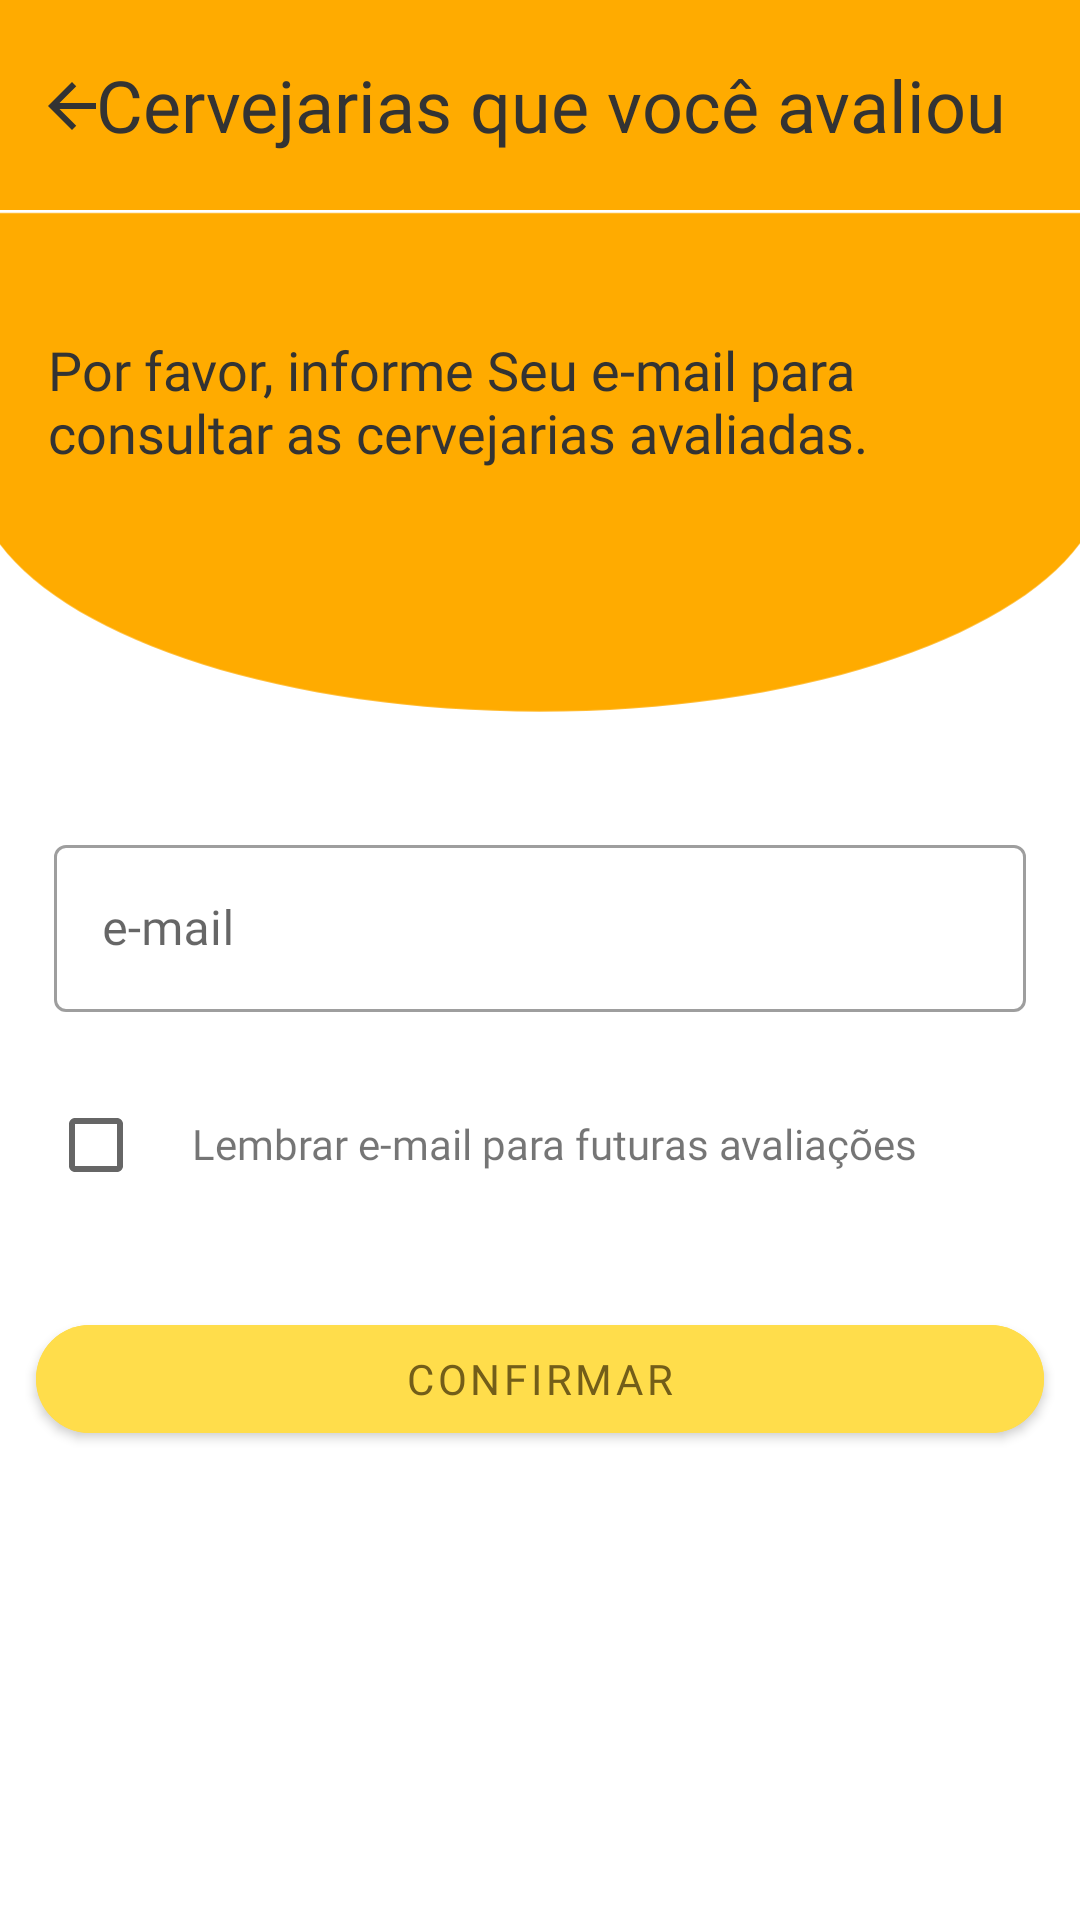

Write the Android layout XML for this screen, with the resource values it uses.
<!-- AndroidManifest.xml: application theme Theme.CiandtBrewery -->
<!-- res/layout/personal_evaluation_fragment.xml -->
<?xml version="1.0" encoding="utf-8"?>
<androidx.constraintlayout.widget.ConstraintLayout xmlns:android="http://schemas.android.com/apk/res/android"
    android:layout_width="match_parent"
    android:layout_height="match_parent"
    xmlns:app="http://schemas.android.com/apk/res-auto"
    xmlns:tools="http://schemas.android.com/tools"
    android:id="@+id/clEvaluatedFragment">

    <androidx.appcompat.widget.Toolbar
        android:id="@+id/toolbar_Evaluation"
        android:layout_width="match_parent"
        android:layout_height="70dp"
        android:background="@color/yellow_home"
        app:layout_constraintEnd_toEndOf="parent"
        app:layout_constraintStart_toStartOf="parent"
        app:layout_constraintTop_toTopOf="parent">

        <ImageButton
            android:id="@+id/ib_evaluation_back"
            android:layout_width="wrap_content"
            android:layout_height="wrap_content"
            android:background="@color/yellow_icon"
            android:src="@drawable/ic_color_back"
            tools:ignore="ContentDescription"
            />

        <TextView
            android:id="@+id/tv_BreweryEvaluation"
            android:layout_width="wrap_content"
            android:layout_height="wrap_content"
            android:layout_gravity="center"
            android:fontFamily="@font/roboto"
            android:text="@string/your_brewery_evaluated"
            android:textColor="@color/brewery_black"
            android:textSize="24sp"
            app:layout_constraintStart_toStartOf="parent"
            app:layout_constraintTop_toTopOf="parent" />

    </androidx.appcompat.widget.Toolbar>

    <ImageView
        android:id="@+id/ivBorderEvaluation"
        android:layout_width="match_parent"
        android:layout_height="200dp"
        android:layout_marginTop="55dp"
        android:src="@drawable/ic_background"
        app:layout_constraintEnd_toEndOf="parent"
        app:layout_constraintStart_toStartOf="parent"
        app:layout_constraintTop_toTopOf="parent"
        tools:ignore="ContentDescription"
        />

    <androidx.constraintlayout.widget.ConstraintLayout
        android:id="@+id/container1"
        android:layout_width="match_parent"
        android:layout_height="0dp"
        android:layout_marginTop="41dp"
        android:visibility="visible"
        app:layout_constraintBottom_toBottomOf="parent"
        app:layout_constraintEnd_toEndOf="parent"
        app:layout_constraintStart_toStartOf="parent"
        app:layout_constraintTop_toBottomOf="@+id/toolbar_Evaluation">

        <TextView
            android:id="@+id/tvBreweryEvaluation"
            android:layout_width="0dp"
            android:layout_height="wrap_content"
            android:layout_marginStart="16dp"
            android:layout_marginEnd="70dp"
            android:fontFamily="@font/roboto_medium"
            android:text="@string/please_inform_your_email"
            android:textColor="@color/brewery_black"
            android:textSize="18sp"
            app:layout_constraintEnd_toEndOf="parent"
            app:layout_constraintStart_toStartOf="parent"
            app:layout_constraintTop_toTopOf="parent" />

        <com.google.android.material.textfield.TextInputLayout
            android:id="@+id/til_breweryEmail_evaluation"
            style="@style/Widget.MaterialComponents.TextInputLayout.OutlinedBox"
            android:layout_width="match_parent"
            android:layout_height="wrap_content"
            android:layout_marginHorizontal="18dp"
            android:layout_marginTop="120dp"
            android:hint="@string/hint_email"
            app:errorEnabled="true"
            app:layout_constraintEnd_toEndOf="parent"
            app:layout_constraintStart_toStartOf="parent"
            app:layout_constraintTop_toBottomOf="@id/tvBreweryEvaluation"
            app:startIconDrawable="@drawable/ic_email">

            <com.google.android.material.textfield.TextInputEditText
                android:id="@+id/tiet_email_evaluation"
                android:layout_width="match_parent"
                android:layout_height="wrap_content"
                android:fontFamily="@font/roboto"
                android:inputType="textEmailAddress"
                android:textSize="16sp" />
        </com.google.android.material.textfield.TextInputLayout>

        <CheckBox
            android:id="@+id/checkbox_email_evaluation"
            android:layout_width="wrap_content"
            android:layout_height="wrap_content"
            android:layout_marginStart="16dp"
            app:layout_constraintStart_toStartOf="parent"
            app:layout_constraintTop_toBottomOf="@id/til_breweryEmail_evaluation" />

        <TextView
            android:id="@+id/tv_remember_email_evaluation"
            android:layout_width="wrap_content"
            android:layout_height="wrap_content"
            android:layout_marginTop="14dp"
            android:fontFamily="@font/roboto"
            android:text="@string/remember_email"
            android:textSize="14sp"
            app:layout_constraintStart_toEndOf="@id/checkbox_email_evaluation"
            app:layout_constraintTop_toBottomOf="@id/til_breweryEmail_evaluation" />

        <com.google.android.material.button.MaterialButton
            android:id="@+id/confirm_btn_evaluation"
            android:layout_width="336dp"
            android:layout_height="wrap_content"
            android:layout_marginTop="45dp"
            android:backgroundTint="@color/yellow_rating"
            android:fontFamily="@font/roboto_medium"
            android:text="@string/confirm"
            android:textColor="@color/gold"
            android:textSize="14sp"
            android:visibility="visible"
            app:cornerRadius="30dp"
            app:layout_constraintEnd_toEndOf="parent"
            app:layout_constraintStart_toStartOf="parent"
            app:layout_constraintTop_toBottomOf="@+id/tv_remember_email_evaluation" />

    </androidx.constraintlayout.widget.ConstraintLayout>

    <androidx.constraintlayout.widget.ConstraintLayout
        android:id="@+id/container2"
        android:layout_width="match_parent"
        android:layout_height="wrap_content"
        android:layout_marginTop="45dp"
        android:visibility="gone"
        app:layout_constraintEnd_toEndOf="parent"
        app:layout_constraintStart_toStartOf="parent"
        app:layout_constraintTop_toBottomOf="@+id/ivBorderEvaluation">

        <TextView
            android:id="@+id/tv_blank_result_evaluation"
            android:layout_width="0dp"
            android:layout_height="wrap_content"
            android:layout_marginHorizontal="16dp"
            android:fontFamily="@font/roboto_medium"
            android:gravity="center"
            android:text="@string/no_brewery_evaluated"
            android:textColor="@color/black"
            android:textSize="20sp"
            app:layout_constraintBottom_toBottomOf="parent"
            app:layout_constraintEnd_toEndOf="parent"
            app:layout_constraintStart_toStartOf="parent"
            app:layout_constraintTop_toTopOf="parent" />

        <TextView
            android:id="@+id/tv_error_message_result_evaluation"
            android:layout_width="0dp"
            android:layout_height="wrap_content"
            android:layout_marginHorizontal="16dp"
            android:layout_marginTop="16dp"
            android:fontFamily="@font/roboto_light"
            android:gravity="center"
            android:text="@string/no_evaluated_yet"
            android:textColor="@color/black"
            android:textSize="16sp"
            app:layout_constraintEnd_toEndOf="parent"
            app:layout_constraintStart_toStartOf="parent"
            app:layout_constraintTop_toBottomOf="@+id/tv_blank_result_evaluation" />

    </androidx.constraintlayout.widget.ConstraintLayout>

    <androidx.constraintlayout.widget.ConstraintLayout
        android:id="@+id/container3"
        android:layout_width="match_parent"
        android:layout_height="0dp"
        android:visibility="gone"
        app:layout_constraintBottom_toBottomOf="parent"
        app:layout_constraintEnd_toEndOf="parent"
        app:layout_constraintStart_toStartOf="parent"
        app:layout_constraintTop_toBottomOf="@+id/toolbar_Evaluation">

        <TextView
            android:id="@+id/tvBreweryFavorite"
            android:layout_width="wrap_content"
            android:layout_height="wrap_content"
            android:layout_marginStart="16dp"
            android:layout_marginTop="24dp"
            android:fontFamily="@font/roboto_medium"
            android:text="@string/here_your_evaluated"
            android:textColor="@color/brewery_black"
            android:textSize="18sp"
            app:layout_constraintStart_toStartOf="parent"
            app:layout_constraintTop_toTopOf="parent" />

        <TextView
            android:id="@+id/tvResultsEvaluated"
            android:layout_width="wrap_content"
            android:layout_height="wrap_content"
            android:layout_marginStart="16dp"
            android:layout_marginTop="4dp"
            android:fontFamily="@font/roboto_light"
            android:textColor="@color/black"
            android:textSize="18sp"
            app:layout_constraintStart_toStartOf="parent"
            app:layout_constraintTop_toBottomOf="@+id/tvBreweryFavorite"
            tools:text="11" />

        <TextView
            android:id="@+id/tvFilterEvaluated"
            android:layout_width="wrap_content"
            android:layout_height="wrap_content"
            android:layout_marginStart="18dp"
            android:layout_marginTop="16dp"
            android:fontFamily="@font/roboto_light"
            android:text="@string/ordernar_por"
            android:textColor="@color/brewery_black"
            android:textSize="14sp"
            app:layout_constraintStart_toStartOf="parent"
            app:layout_constraintTop_toBottomOf="@id/tvResultsEvaluated" />

        <TextView
            android:layout_width="wrap_content"
            android:layout_height="wrap_content"
            android:layout_marginStart="4dp"
            android:fontFamily="@font/roboto_light"
            android:text="@string/nota"
            android:textColor="@color/brewery_black"
            android:textSize="14sp"
            app:layout_constraintBottom_toBottomOf="@+id/tvFilterEvaluated"
            app:layout_constraintStart_toEndOf="@+id/tvFilterEvaluated"
            app:layout_constraintTop_toTopOf="@+id/tvFilterEvaluated" />

        <androidx.recyclerview.widget.RecyclerView
            android:id="@+id/evaluated_recyclerview"
            android:layout_width="0dp"
            android:layout_height="0dp"
            android:layout_marginTop="8dp"
            android:clipToPadding="false"
            app:layoutManager="androidx.recyclerview.widget.LinearLayoutManager"
            app:layout_constraintBottom_toBottomOf="parent"
            app:layout_constraintEnd_toEndOf="parent"
            app:layout_constraintStart_toStartOf="parent"
            app:layout_constraintTop_toBottomOf="@+id/tvFilterEvaluated"
            tools:listitem="@layout/card_item_brewery_evaluate" />

    </androidx.constraintlayout.widget.ConstraintLayout>
</androidx.constraintlayout.widget.ConstraintLayout>
<!-- res/layout/card_item_brewery_evaluate.xml (included above) -->
<?xml version="1.0" encoding="utf-8"?>
<androidx.cardview.widget.CardView
    xmlns:android="http://schemas.android.com/apk/res/android"
    xmlns:app="http://schemas.android.com/apk/res-auto"
    xmlns:tools="http://schemas.android.com/tools"
    android:layout_height="wrap_content"
    android:layout_width="match_parent"
    android:background="@color/teal_700"
    android:elevation="25dp"
    app:cardCornerRadius="50dp"
    android:layout_marginBottom="16dp"
    android:layout_marginStart="16dp"
    android:layout_marginEnd="16dp">


    <androidx.constraintlayout.widget.ConstraintLayout
        android:layout_width="match_parent"
        android:layout_height="wrap_content"
        android:padding="8dp">

        <TextView
            android:id="@+id/initial_letter_brewery_search_recycler_view_item"
            android:layout_width="50dp"
            android:layout_height="50dp"
            android:background="@drawable/rounded_textview"
            android:clipToOutline="true"
            android:scaleType="centerCrop"
            android:text="@string/a"
            android:gravity="center"
            android:textSize="32sp"
            android:textColor="@color/yellow_rating"
            android:fontFamily="@font/roboto_medium"
            app:layout_constraintStart_toStartOf="parent"
            app:layout_constraintTop_toTopOf="parent" />

        <TextView
            android:id="@+id/name_brewery_search_recycler_view_item"
            android:layout_width="0dp"
            android:layout_height="wrap_content"
            android:layout_marginStart="8dp"
            android:layout_marginEnd="4dp"
            android:fontFamily="@font/roboto"
            android:textColor="@color/brewery_black"
            android:textSize="16sp"
            android:lines="1"
            android:ellipsize="end"
            app:layout_constraintBottom_toBottomOf="parent"
            app:layout_constraintEnd_toStartOf="@+id/rate_brewery_search_recycler_view_item"
            app:layout_constraintStart_toEndOf="@+id/initial_letter_brewery_search_recycler_view_item"
            app:layout_constraintTop_toTopOf="parent"
            tools:text="Cervejaria A" />

        <TextView
            android:id="@+id/rate_brewery_search_recycler_view_item"
            android:layout_width="wrap_content"
            android:layout_height="wrap_content"
            android:layout_marginEnd="5dp"
            android:fontFamily="@font/roboto"
            android:textColor="@color/brewery_black"
            android:textSize="14sp"
            app:layout_constraintBottom_toBottomOf="parent"
            app:layout_constraintEnd_toStartOf="@id/rating_img"
            app:layout_constraintTop_toTopOf="parent"
            tools:text="4,9" />

        <RatingBar
            android:id="@+id/rating_img"
            android:layout_width="wrap_content"
            android:layout_height="wrap_content"
            style="@style/Widget.AppCompat.RatingBar.Small"
            app:layout_constraintEnd_toEndOf="parent"
            app:layout_constraintTop_toTopOf="parent"
            app:layout_constraintBottom_toBottomOf="parent"
            android:stepSize="1"
            android:progressTint="@color/yellow_rating"
            android:progressBackgroundTint="@color/yellow_rating"/>


    </androidx.constraintlayout.widget.ConstraintLayout>
</androidx.cardview.widget.CardView>
<!-- resources referenced by this layout -->
<resources>
  <color name="black">#FF000000</color>
  <color name="brewery_black">#333333</color>
  <color name="gold">#735E19</color>
  <color name="teal_700">#FF018786</color>
  <color name="yellow_home">#FFAB00</color>
  <color name="yellow_icon">#00FFFFFF</color>
  <color name="yellow_rating">#FFDD4B</color>
  <!-- drawable ic_background (drawable) -->
  <vector xmlns:android="http://schemas.android.com/apk/res/android"
      android:width="390dp"
      android:height="184dp"
      android:viewportWidth="400"
      android:viewportHeight="184">
    <path
        android:pathData="M400,1H0V12.17V120.67C26.97,155.66 106.25,181 199.84,181C293.8,181 373.33,155.46 400,120.26V14.69V1Z"
        android:fillColor="#FFAB00"
        android:fillType="evenOdd"/>
  </vector>
  <!-- drawable ic_color_back (drawable) -->
  <vector xmlns:android="http://schemas.android.com/apk/res/android"
      android:width="16dp"
      android:height="17dp"
      android:viewportWidth="16"
      android:viewportHeight="17">
    <path
        android:pathData="M16,7.998H3.83L9.42,2.408L8,0.998L0,8.998L8,16.998L9.41,15.588L3.83,9.998H16V7.998Z"
        android:fillColor="#333333"/>
  </vector>
  <!-- drawable rounded_textview (drawable) -->
  <?xml version="1.0" encoding="utf-8"?>
  <shape xmlns:android="http://schemas.android.com/apk/res/android"
      android:shape="rectangle">
      <solid android:color="@color/yellow" />
      <corners
          android:radius="100dp"
          />
  </shape>
  <string name="a">A</string>
  <string name="confirm">Confirmar</string>
  <string name="here_your_evaluated">Aqui estão suas avaliações!</string>
  <string name="hint_email">e-mail</string>
  <string name="no_brewery_evaluated">Nenhuma Cervejaria avaliada</string>
  <string name="no_evaluated_yet">Você ainda não avaliou nenhuma cervejaria. Suas cervejarias avaliadas aparecerão aqui.</string>
  <string name="nota">Nota</string>
  <string name="ordernar_por">Ordernar por :</string>
  <string name="please_inform_your_email">Por favor, informe Seu e-mail para consultar as cervejarias avaliadas.</string>
  <string name="remember_email">Lembrar e-mail para futuras avaliações</string>
  <string name="your_brewery_evaluated">Cervejarias que você avaliou</string>
  <style name="Theme.CiandtBrewery" parent="Theme.MaterialComponents.DayNight.NoActionBar">
          
          <item name="colorPrimary">@color/purple_500</item>
          <item name="colorPrimaryVariant">@color/purple_700</item>
          <item name="colorOnPrimary">@color/white</item>
          
          <item name="colorSecondary">@color/teal_200</item>
          <item name="colorSecondaryVariant">@color/teal_700</item>
          <item name="colorOnSecondary">@color/black</item>
          
          <item name="android:statusBarColor" tools:targetApi="l">?attr/colorPrimaryVariant</item>
          
          <item name="bottomSheetDialogTheme">@style/BottomSheetDialog</item>
      </style>
  <color name="yellow">#29FFCC00</color>
  <color name="purple_500">#FF6200EE</color>
  <color name="purple_700">#FF3700B3</color>
  <color name="white">#FFFFFFFF</color>
  <color name="teal_200">#FF03DAC5</color>
  <style name="BottomSheetDialog" parent="@style/ThemeOverlay.MaterialComponents.BottomSheetDialog">
          <item name="bottomSheetStyle">@style/BottomSheet</item>
          <item name="android:colorBackground">@color/white</item>
      </style>
  <style name="BottomSheet" parent="Widget.MaterialComponents.BottomSheet.Modal">
          <item name="backgroundTint">@android:color/transparent</item>
      </style>
</resources>
